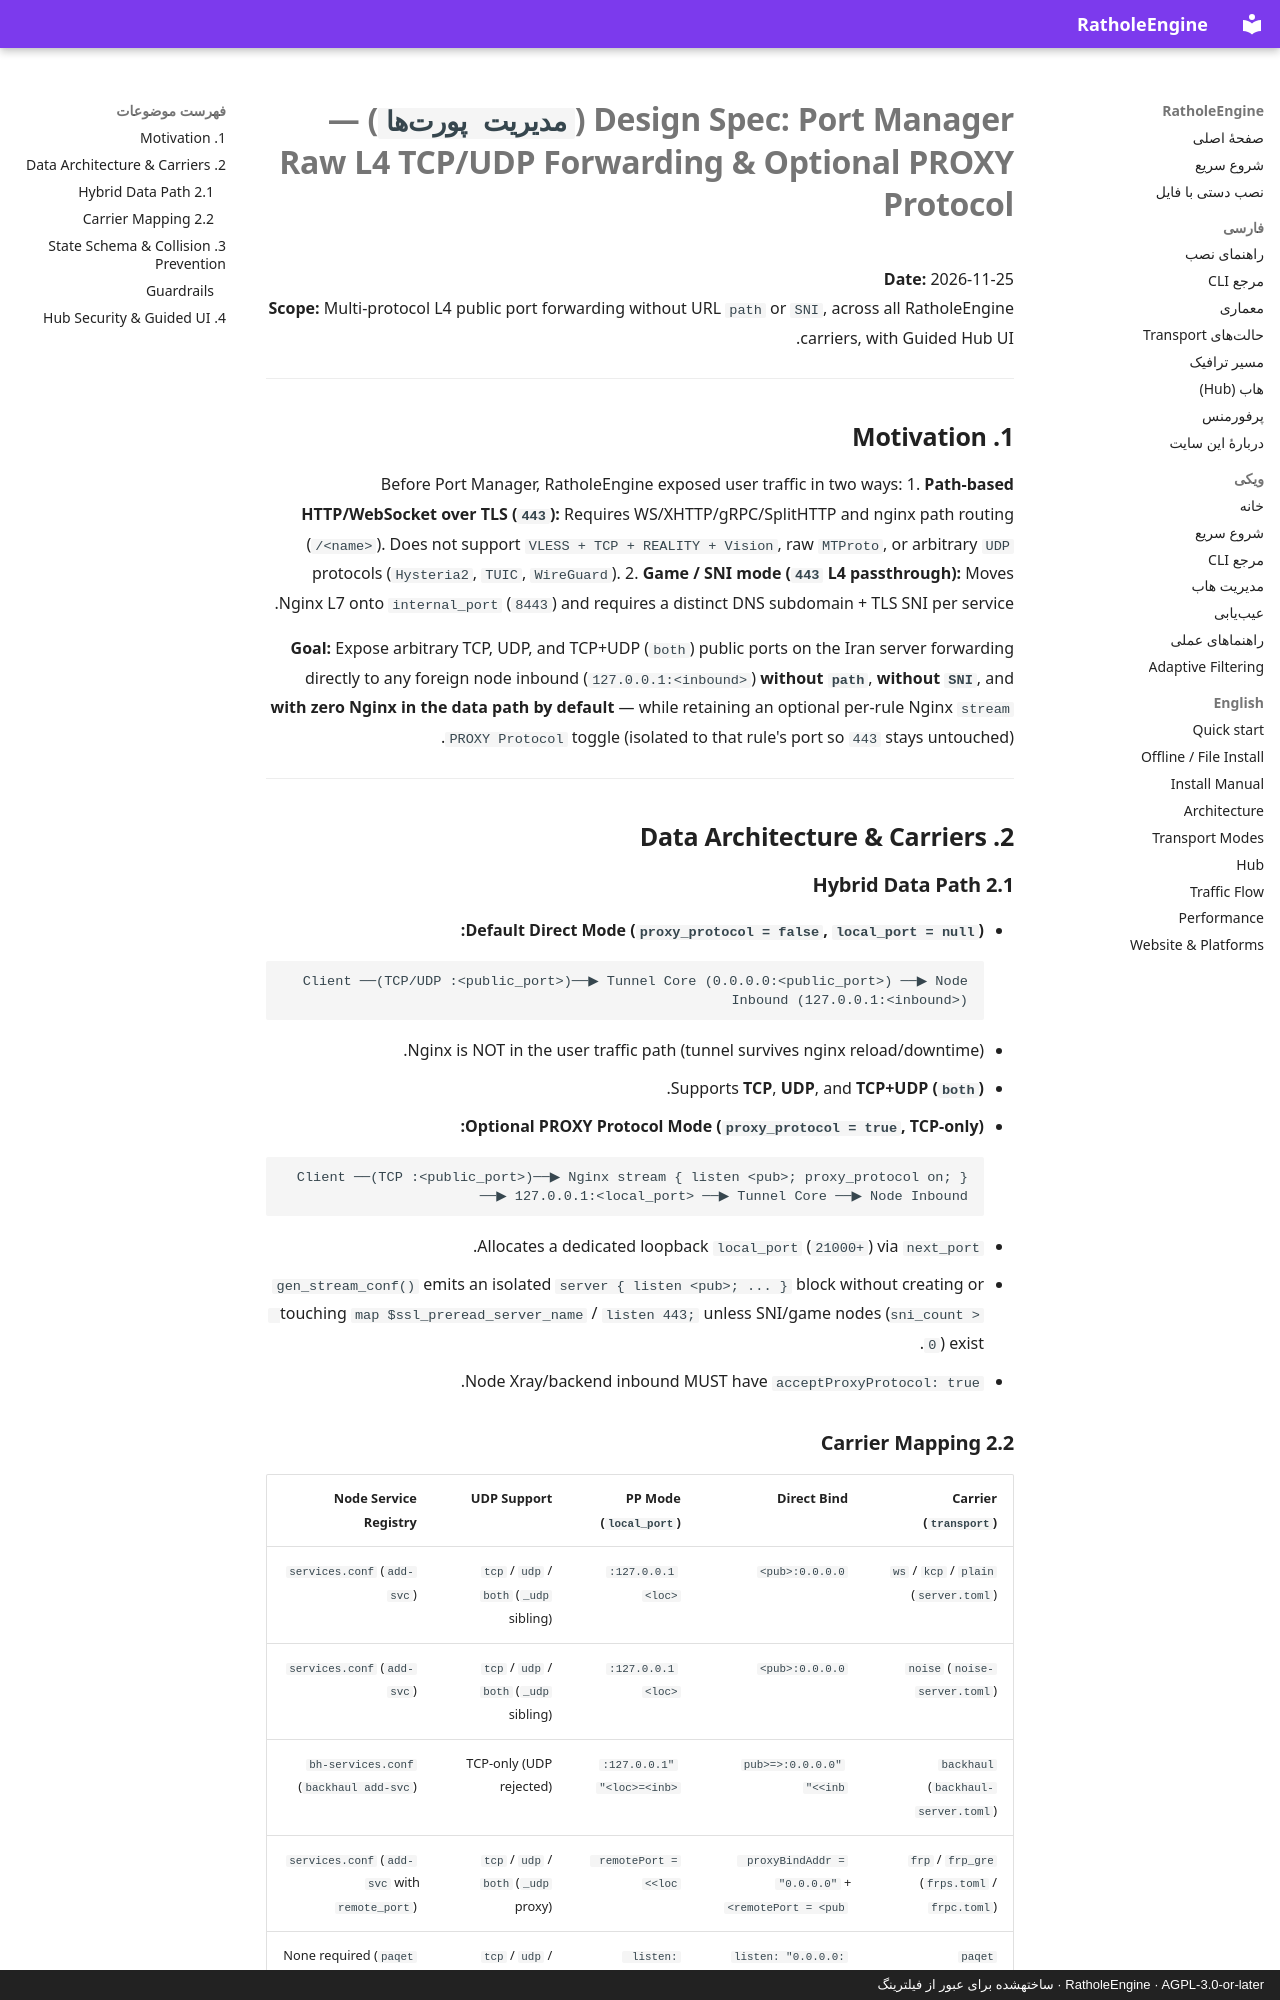

repository: l8PYGIT/RatholeEngine · page: superpowers/specs/2026-11-25-port-manager-design/index.html · generator: mkdocs · copyright: RatholeEngine · AGPL-3.0-or-later · ساختهشده برای عبور از فیلترینگ

# Design Spec: Port Manager (`مدیریت پورتها`) — Raw L4 TCP/UDP Forwarding & Optional PROXY Protocol

**Date:** 2026-11-25  
**Scope:** Multi-protocol L4 public port forwarding without URL `path` or `SNI`, across all RatholeEngine carriers, with Guided Hub UI.

---

## 1. Motivation

Before Port Manager, RatholeEngine exposed user traffic in two ways:
1. **Path-based HTTP/WebSocket over TLS (`443`):** Requires WS/XHTTP/gRPC/SplitHTTP and nginx path routing (`/<name>`). Does not support `VLESS + TCP + REALITY + Vision`, raw `MTProto`, or arbitrary `UDP` protocols (`Hysteria2`, `TUIC`, `WireGuard`).
2. **Game / SNI mode (`443` L4 passthrough):** Moves Nginx L7 onto `internal_port` (`8443`) and requires a distinct DNS subdomain + TLS SNI per service.

**Goal:** Expose arbitrary TCP, UDP, and TCP+UDP (`both`) public ports on the Iran server forwarding directly to any foreign node inbound (`127.0.0.1:<inbound>`) **without `path`**, **without `SNI`**, and **with zero Nginx in the data path by default** — while retaining an optional per-rule Nginx `stream` `PROXY Protocol` toggle (isolated to that rule's port so `443` stays untouched).

---

## 2. Data Architecture & Carriers

### 2.1 Hybrid Data Path

- **Default Direct Mode (`proxy_protocol = false`, `local_port = null`):**
  ```
  Client ──(TCP/UDP :<public_port>)──▶ Tunnel Core (0.0.0.0:<public_port>) ──▶ Node Inbound (127.0.0.1:<inbound>)
  ```
  - Nginx is NOT in the user traffic path (tunnel survives nginx reload/downtime).
  - Supports **TCP**, **UDP**, and **TCP+UDP (`both`)**.

- **Optional PROXY Protocol Mode (`proxy_protocol = true`, TCP-only):**
  ```
  Client ──(TCP :<public_port>)──▶ Nginx stream { listen <pub>; proxy_protocol on; } ──▶ 127.0.0.1:<local_port> ──▶ Tunnel Core ──▶ Node Inbound
  ```
  - Allocates a dedicated loopback `local_port` (`21000+`) via `next_port`.
  - `gen_stream_conf()` emits an isolated `server { listen <pub>; ... }` block without creating or touching `map $ssl_preread_server_name` / `listen 443;` unless SNI/game nodes (`sni_count > 0`) exist.
  - Node Xray/backend inbound MUST have `acceptProxyProtocol: true`.
